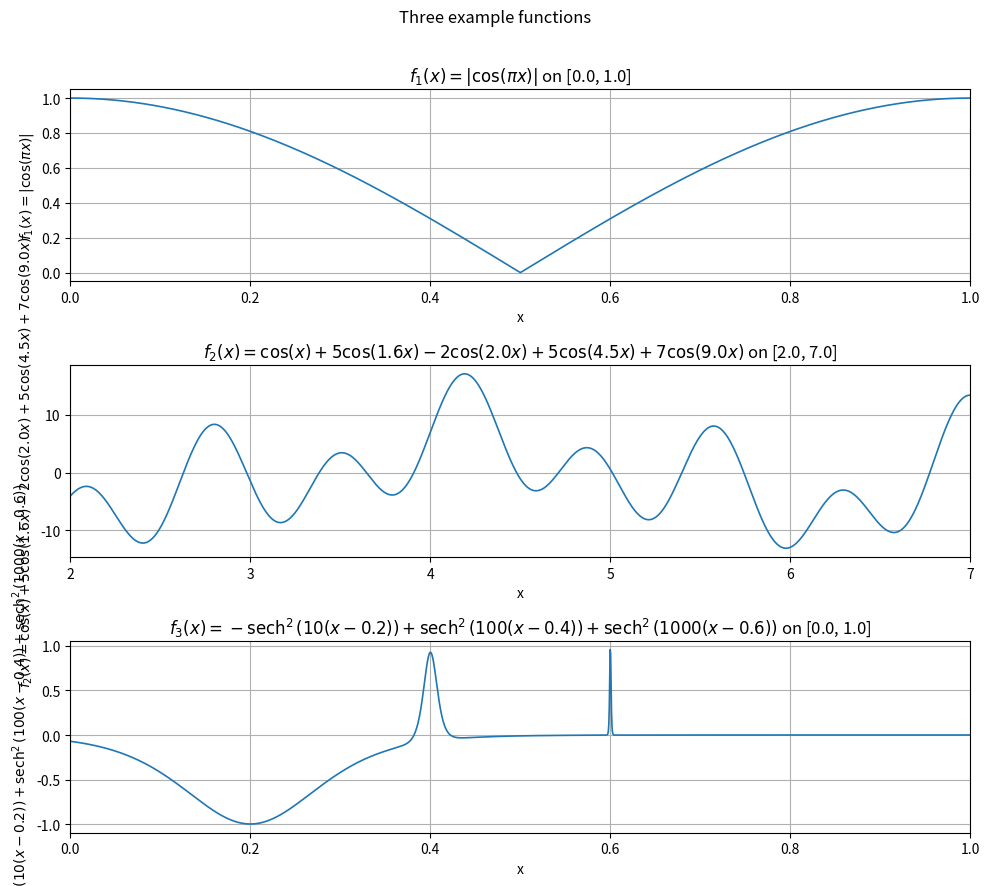

This figure's Python source:
import numpy as np
import matplotlib.pyplot as plt

def plot_three_functions(funcs, intervals, npts=2000, labels=None, figsize=(10, 9),
                         suptitle="Function plots", savepath=None, show=True):
    """
    Plot up to three functions, each on its own interval.

    Parameters
    - funcs: list/tuple of callables [f1, f2, f3] (can provide fewer than 3)
    - intervals: list/tuple of (xl, xr) pairs, one per function
    - npts: number of sample points per function (default 2000)
    - labels: optional list of labels for the plots
    - figsize: matplotlib figure size
    - suptitle: overall title
    - savepath: if provided, save the figure to this path
    - show: whether to call plt.show()
    """
    n = min(3, len(funcs))
    if labels is None:
        labels = [f"f{i+1}" for i in range(n)]
    fig, axes = plt.subplots(n, 1, figsize=figsize, squeeze=False)
    for i in range(n):
        ax = axes[i, 0]
        xl, xr = intervals[i]
        x = np.linspace(xl, xr, npts)
        y = funcs[i](x)
        ax.plot(x, y, lw=1.2)
        ax.set_xlim(xl, xr)
        ax.set_xlabel("x")
        ax.set_ylabel(labels[i])
        ax.set_title(labels[i] + f" on [{xl}, {xr}]")
        ax.grid(True)
    fig.suptitle(suptitle)
    fig.tight_layout(rect=[0, 0, 1, 0.97])
    if savepath:
        fig.savefig(savepath, dpi=200)
    if show:
        plt.show()
    plt.close(fig)


# Define the three functions described:
def f1(x):
    # f1(x) = |cos(pi x)| on [0,1]
    return np.abs(np.cos(np.pi * x))

def f2(x):
    # f2(x) = cos(x) + 5cos(1.6x) - 2cos(2.0x) + 5cos(4.5x) + 7cos(9.0x) on [2,7]
    return (np.cos(x)
            + 5.0 * np.cos(1.6 * x)
            - 2.0 * np.cos(2.0 * x)
            + 5.0 * np.cos(4.5 * x)
            + 7.0 * np.cos(9.0 * x))

def f3(x):
    # f3(x) = -sech^2(10.0(x-0.2)) + sech^2(100.0(x-0.4)) + sech(1000.0(x-0.6))^2 on [0,1]
    # sech(x) = 1 / cosh(x)
    sech = lambda t: 1.0 / np.cosh(t)
    return (-sech(10.0 * (x - 0.2))**2
            + sech(100.0 * (x - 0.4))**2
            + sech(1000.0 * (x - 0.6))**2)


if __name__ == "__main__":
    # Example usage: plot the three functions on their specified domains.
    functions = [f1, f2, f3]
    intervals = [(0.0, 1.0), (2.0, 7.0), (0.0, 1.0)]
    labels = [
        r"$f_1(x)=|\cos(\pi x)|$",
        r"$f_2(x)=\cos(x)+5\cos(1.6x)-2\cos(2.0x)+5\cos(4.5x)+7\cos(9.0x)$",
        r"$f_3(x)=-\operatorname{sech}^2(10(x-0.2))+\operatorname{sech}^2(100(x-0.4))+\operatorname{sech}^2(1000(x-0.6))$",
    ]
    plot_three_functions(functions, intervals, npts=2000, labels=labels,
                         suptitle="Three example functions", savepath=None, show=True)


def find_min_mc(n, xl, xr, f):
    # Your code here
    return (xmin, ymin), minval

def find_min_mc_wzoom(n, xl, xr, f, nzoom):
    # Your code here
    return (xmin, ymin), minval
